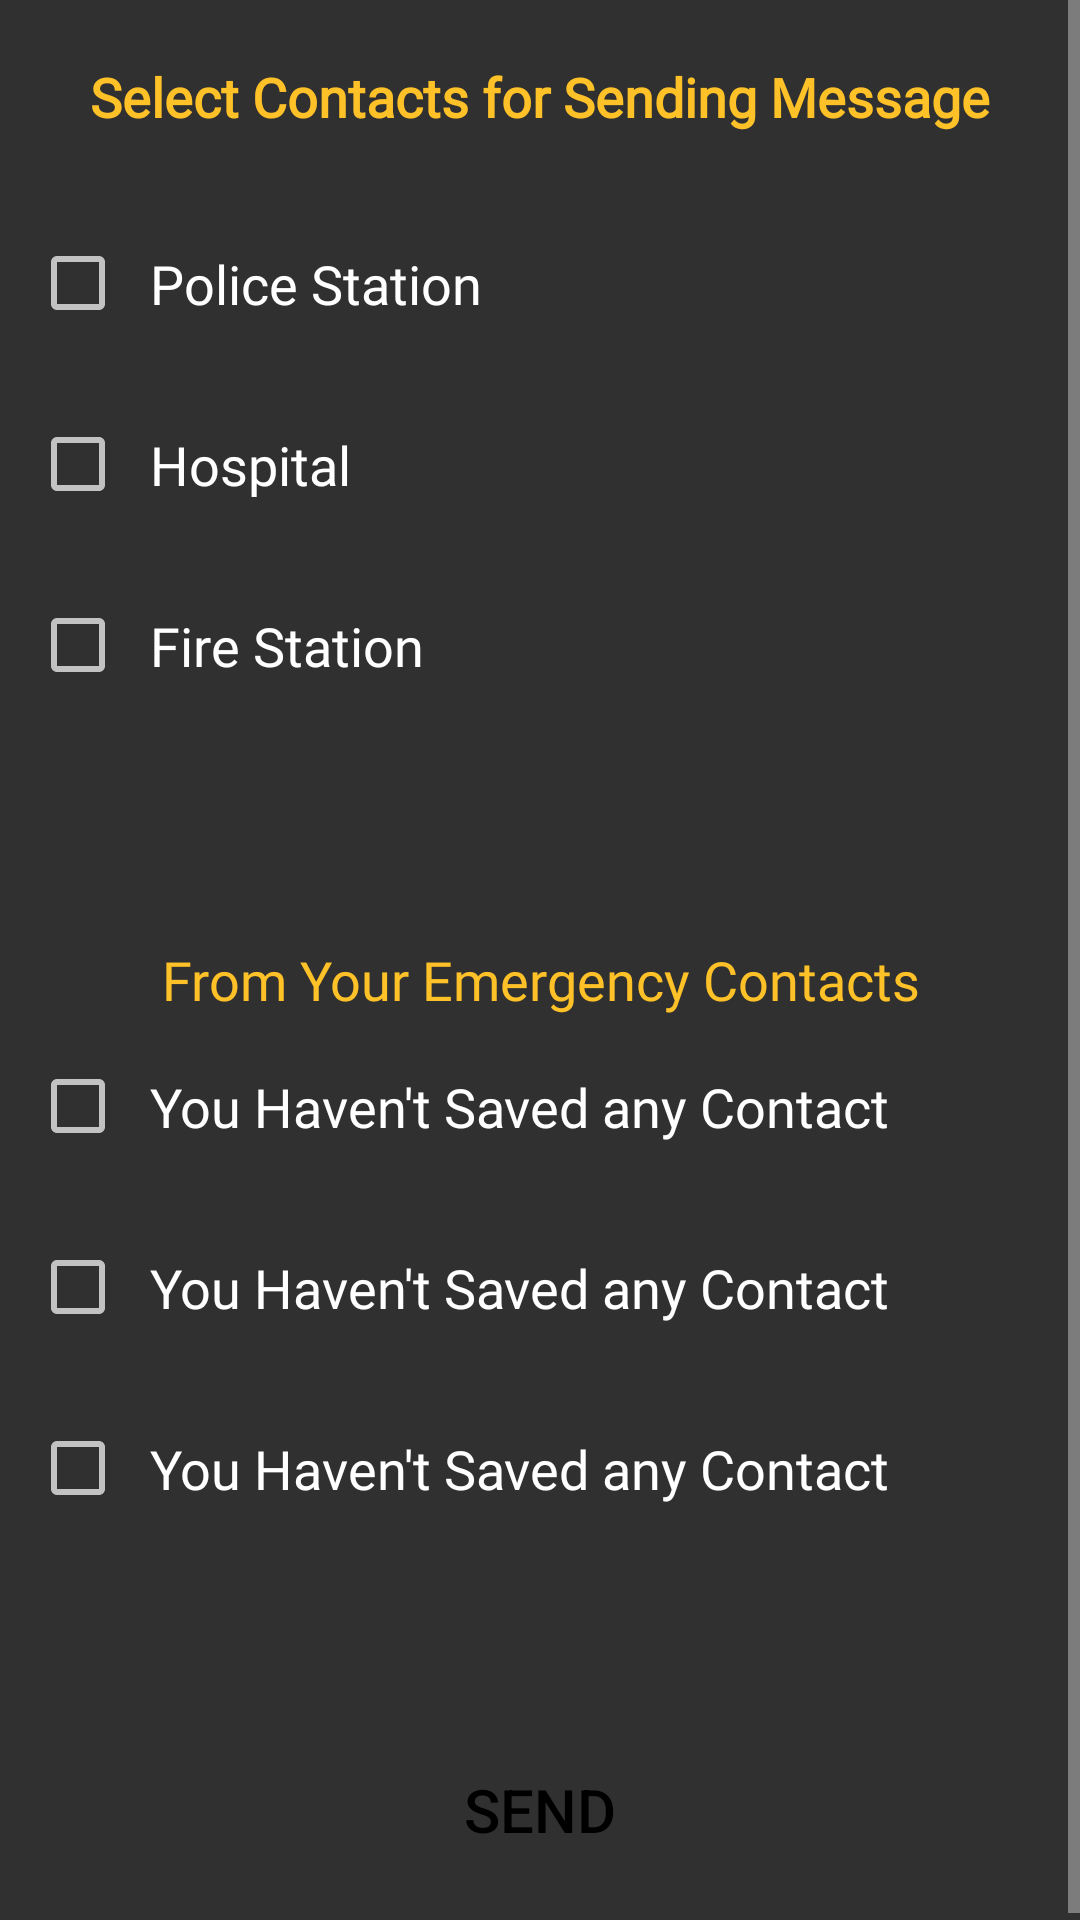

Here is an Android app screen rendered from its layout file. Give the layout XML and the strings, colors and styles it references.
<!-- AndroidManifest.xml: application theme Theme.AppCompat.NoActionBar -->
<!-- res/layout/activity_sos_sos.xml -->
<?xml version="1.0" encoding="utf-8"?>
<ScrollView xmlns:android="http://schemas.android.com/apk/res/android"
    xmlns:app="http://schemas.android.com/apk/res-auto"
    xmlns:tools="http://schemas.android.com/tools"
    android:layout_width="match_parent"
    android:layout_height="match_parent"
    android:orientation="vertical"
    tools:context=".sos_sos">
    <LinearLayout
        android:layout_width="match_parent"
        android:layout_height="match_parent"
        android:orientation="vertical">

        <TextView
            android:layout_width="match_parent"
            android:layout_height="wrap_content"
            android:layout_marginTop="20dp"
            android:fontFamily="@font/sintony"
            android:text="Select Contacts for Sending Message"
            android:textAlignment="center"
            android:textColor="#FFC128"
            android:textSize="18sp"
            android:textStyle="bold" />

        <LinearLayout
            android:layout_width="match_parent"
            android:layout_height="250dp"
            android:layout_marginTop="20dp"
            android:orientation="vertical">

            <CheckBox
                android:id="@+id/checkBox2"
                android:layout_width="match_parent"
                android:layout_height="wrap_content"
                android:layout_margin="10dp"
                android:fontFamily="@font/sintony"
                android:padding="8dp"
                android:text="Police Station"
                android:textSize="18sp" />

            <CheckBox
                android:id="@+id/checkBox3"
                android:layout_width="match_parent"
                android:layout_height="wrap_content"
                android:layout_margin="10dp"
                android:fontFamily="@font/sintony"
                android:padding="8dp"
                android:text="Hospital"
                android:textSize="18sp" />

            <CheckBox
                android:id="@+id/checkBox4"
                android:layout_width="match_parent"
                android:layout_height="wrap_content"
                android:layout_margin="10dp"
                android:fontFamily="@font/sintony"
                android:padding="8dp"
                android:text="Fire Station"
                android:textSize="18sp" />

        </LinearLayout>

        <LinearLayout
            android:layout_width="match_parent"
            android:layout_height="250dp"
            android:orientation="vertical">

            <TextView
                android:id="@+id/textView59"
                android:layout_width="match_parent"
                android:layout_height="wrap_content"
                android:fontFamily="@font/sintony"
                android:text="From Your Emergency Contacts"
                android:textAlignment="center"
                android:textColor="#FFC128"
                android:textSize="18sp" />

            <CheckBox
                android:id="@+id/checkBox5"
                android:layout_width="match_parent"
                android:layout_height="wrap_content"
                android:layout_margin="10dp"
                android:fontFamily="@font/sintony"
                android:padding="8dp"
                android:text="You Haven't Saved any Contact"
                android:textSize="18sp" />

            <CheckBox
                android:id="@+id/checkBox6"
                android:layout_width="match_parent"
                android:layout_height="wrap_content"
                android:layout_margin="10dp"
                android:fontFamily="@font/sintony"
                android:padding="8dp"
                android:text="You Haven't Saved any Contact"
                android:textSize="18sp" />

            <CheckBox
                android:id="@+id/checkBox7"
                android:layout_width="match_parent"
                android:layout_height="wrap_content"
                android:layout_margin="10dp"
                android:fontFamily="@font/sintony"
                android:padding="8dp"
                android:text="You Haven't Saved any Contact"
                android:textSize="18sp" />
        </LinearLayout>

        <Button
            android:id="@+id/button12"
            android:layout_width="match_parent"
            android:layout_height="wrap_content"
            android:layout_margin="15dp"
            android:background="@drawable/custom_button"
            android:backgroundTint="#FF9800"
            android:text="SEND"
            android:onClick="Send_message"
            android:textColor="#000000"
            android:textSize="20sp" />



    </LinearLayout>
</ScrollView>
<!-- resources referenced by this layout -->
<resources>
  <!-- drawable custom_button (drawable-v24) -->
  <?xml version="1.0" encoding="utf-8"?>
  
  <selector xmlns:android="http://schemas.android.com/apk/res/android">
      <item
          android:state_pressed="false"
          android:state_enabled="true"
          android:drawable="@drawable/button_default"/>
      <item
          android:state_pressed="true"
          android:drawable="@drawable/button_pressed"/>
      <item
          android:state_enabled="false"
          android:drawable="@drawable/button_disabled"/>
  
  
  </selector>
  <!-- drawable button_pressed (drawable-v24) -->
  <?xml version="1.0" encoding="utf-8"?>
  
  <shape xmlns:android="http://schemas.android.com/apk/res/android"
      android:shape="rectangle">
  
      <gradient
          android:angle="90"
          android:startColor="#f0f8ff"
          android:endColor="#f0ffff"/>
      <padding
          android:bottom="7dp"
          android:left="7dp"
          android:right="7dp"
          android:top="7dp"/>
      <stroke
          android:width="2dp"
          android:color="#fff"
          />
  
      <corners
          android:radius="15dp"/>
  
  </shape>
</resources>
